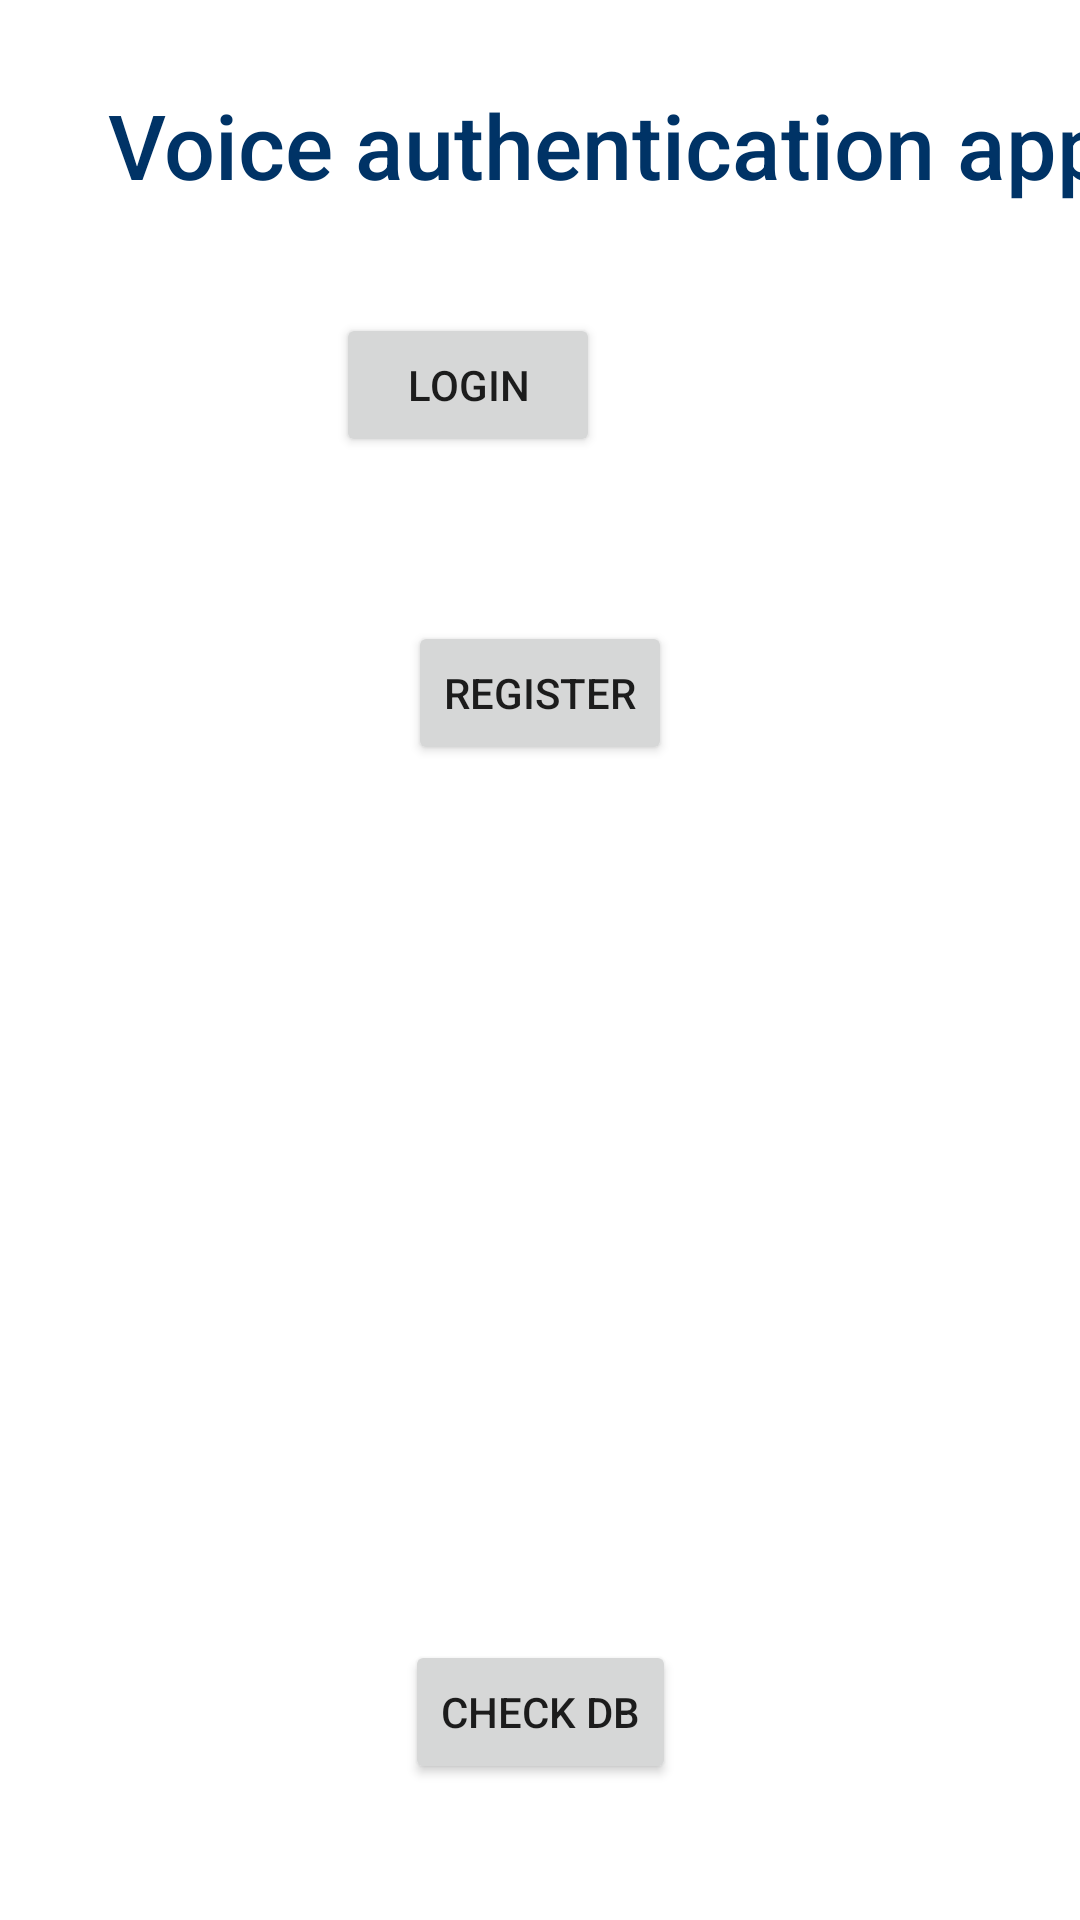

Write the Android layout XML for this screen, with the resource values it uses.
<!-- AndroidManifest.xml: application theme Theme.MyFirstApp -->
<!-- res/layout/activity_main.xml -->
<?xml version="1.0" encoding="utf-8"?>
<androidx.constraintlayout.widget.ConstraintLayout xmlns:android="http://schemas.android.com/apk/res/android"
    xmlns:app="http://schemas.android.com/apk/res-auto"
    xmlns:tools="http://schemas.android.com/tools"
    android:layout_width="match_parent"
    android:layout_height="match_parent"
    tools:context=".MainActivity">

    <Button
        android:id="@+id/button"
        android:layout_width="wrap_content"
        android:layout_height="wrap_content"
        android:layout_marginTop="36dp"
        android:layout_marginEnd="160dp"
        android:text="@string/button_send"
        app:layout_constraintEnd_toEndOf="parent"
        app:layout_constraintTop_toBottomOf="@+id/textView2" />

    <ImageView
        android:id="@+id/imageView"
        android:layout_width="257dp"
        android:layout_height="246dp"
        app:layout_constraintBottom_toBottomOf="parent"
        app:layout_constraintEnd_toEndOf="parent"
        app:layout_constraintStart_toStartOf="parent"
        app:layout_constraintTop_toTopOf="parent"
        app:layout_constraintVertical_bias="0.647"
        app:srcCompat="@drawable/pg_logo" />

    <TextView
        android:id="@+id/textView2"
        android:layout_width="wrap_content"
        android:layout_height="wrap_content"
        android:layout_marginStart="36dp"
        android:layout_marginTop="28dp"
        android:text="@string/label_login"
        android:textAppearance="@style/TextAppearance.AppCompat.Body2"
        android:textColor="#003366"
        android:textSize="30sp"
        app:layout_constraintStart_toStartOf="parent"
        app:layout_constraintTop_toTopOf="parent" />

    <Button
        android:id="@+id/button2"
        android:layout_width="wrap_content"
        android:layout_height="wrap_content"
        android:text="Register"
        app:layout_constraintBottom_toTopOf="@+id/imageView"
        app:layout_constraintEnd_toEndOf="parent"
        app:layout_constraintStart_toStartOf="parent" />

    <Button
        android:id="@+id/button3"
        android:layout_width="wrap_content"
        android:layout_height="wrap_content"
        android:onClick="checkDB"
        android:text="Check db"
        app:layout_constraintBottom_toBottomOf="parent"
        app:layout_constraintEnd_toEndOf="parent"
        app:layout_constraintStart_toStartOf="parent"
        app:layout_constraintTop_toBottomOf="@+id/imageView" />


</androidx.constraintlayout.widget.ConstraintLayout>
<!-- resources referenced by this layout -->
<resources>
  <string name="button_send">Login</string>
  <string name="label_login">Voice authentication app</string>
  <style name="Theme.MyFirstApp" parent="Theme.MaterialComponents.DayNight.DarkActionBar">
          
          <item name="colorPrimary">#003366</item>
          <item name="colorPrimaryVariant">@color/purple_700</item>
          <item name="colorOnPrimary">@color/white</item>
          
          <item name="colorSecondary">@color/teal_200</item>
          <item name="colorSecondaryVariant">@color/teal_700</item>
          <item name="colorOnSecondary">@color/black</item>
          
          <item name="android:statusBarColor" tools:targetApi="l">#003366</item>
          
      </style>
  <!-- not gathered from this repository: default colours our renderer supplied (Android Studio template values) -->
  <color name="purple_700">#FF3700B3</color>
  <color name="teal_200">#FF03DAC5</color>
  <color name="teal_700">#FF018786</color>
  <color name="black">#FF000000</color>
  <color name="white">#FFFFFFFF</color>
</resources>
